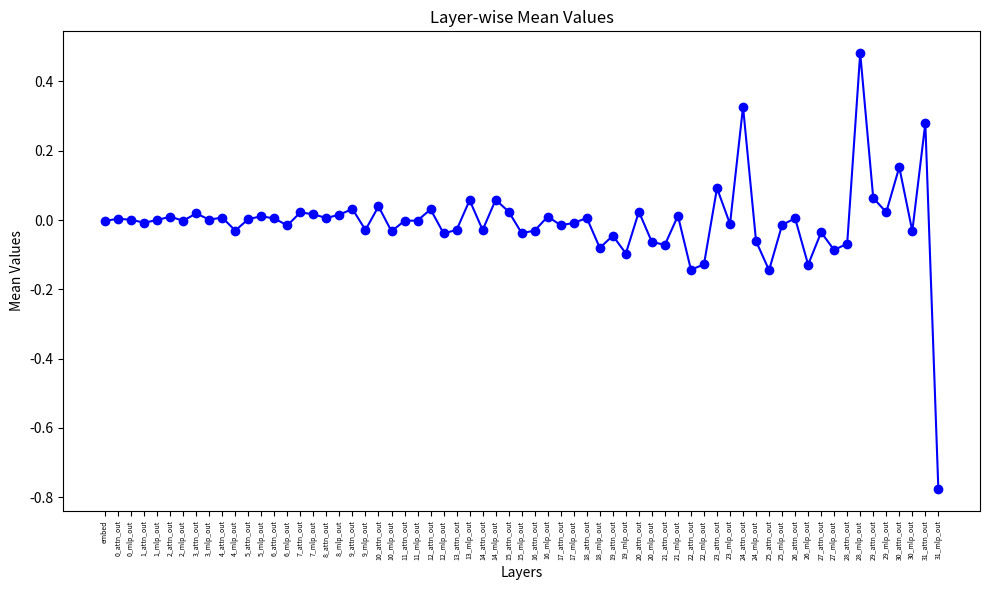

Source code (Python):
import matplotlib.pyplot as plt

# 定义层名列表
# gpt2small
# layer_names = [
#     'embed', 'pos_embed', '0_attn_out', '0_mlp_out', '1_attn_out', '1_mlp_out', '2_attn_out',
#     '2_mlp_out', '3_attn_out', '3_mlp_out', '4_attn_out', '4_mlp_out', '5_attn_out', '5_mlp_out',
#     '6_attn_out', '6_mlp_out', '7_attn_out', '7_mlp_out', '8_attn_out', '8_mlp_out', '9_attn_out',
#     '9_mlp_out', '10_attn_out', '10_mlp_out', '11_attn_out', '11_mlp_out'
# ]
# gemma
# layer_names = ['embed', '0_attn_out', '0_mlp_out', '1_attn_out', '1_mlp_out', '2_attn_out', '2_mlp_out', '3_attn_out', '3_mlp_out', '4_attn_out', '4_mlp_out', '5_attn_out', '5_mlp_out', '6_attn_out', '6_mlp_out', '7_attn_out', '7_mlp_out', '8_attn_out', '8_mlp_out', '9_attn_out', '9_mlp_out', '10_attn_out', '10_mlp_out', '11_attn_out', '11_mlp_out', '12_attn_out', '12_mlp_out', '13_attn_out', '13_mlp_out', '14_attn_out', '14_mlp_out', '15_attn_out', '15_mlp_out', '16_attn_out', '16_mlp_out', '17_attn_out', '17_mlp_out', '18_attn_out', '18_mlp_out', '19_attn_out', '19_mlp_out', '20_attn_out', '20_mlp_out', '21_attn_out', '21_mlp_out', '22_attn_out', '22_mlp_out', '23_attn_out', '23_mlp_out', '24_attn_out', '24_mlp_out', '25_attn_out', '25_mlp_out']
# llama
layer_names = ['embed', '0_attn_out', '0_mlp_out', '1_attn_out', '1_mlp_out', '2_attn_out', '2_mlp_out', '3_attn_out', '3_mlp_out', '4_attn_out', '4_mlp_out', '5_attn_out', '5_mlp_out', '6_attn_out', '6_mlp_out', '7_attn_out', '7_mlp_out', '8_attn_out', '8_mlp_out', '9_attn_out', '9_mlp_out', '10_attn_out', '10_mlp_out', '11_attn_out', '11_mlp_out', '12_attn_out', '12_mlp_out', '13_attn_out', '13_mlp_out', '14_attn_out', '14_mlp_out', '15_attn_out', '15_mlp_out', '16_attn_out', '16_mlp_out', '17_attn_out', '17_mlp_out', '18_attn_out', '18_mlp_out', '19_attn_out', '19_mlp_out', '20_attn_out', '20_mlp_out', '21_attn_out', '21_mlp_out', '22_attn_out', '22_mlp_out', '23_attn_out', '23_mlp_out', '24_attn_out', '24_mlp_out', '25_attn_out', '25_mlp_out', '26_attn_out', '26_mlp_out', '27_attn_out', '27_mlp_out', '28_attn_out', '28_mlp_out', '29_attn_out', '29_mlp_out', '30_attn_out', '30_mlp_out', '31_attn_out', '31_mlp_out']
# 定义层数与均值的对应关系
# gpt2small
# mean_values = {
#     21: 18.9010, 25: 13.3663, 23: 12.1610, 24: 11.6002, 22: 11.2184, 26: 10.6317, 18: 10.3195,
#     17: 8.2493, 3: 5.7989, 15: 4.9859, 1: 4.5622, 19: 4.5433, 4: 3.1430, 20: 2.5644, 13: 1.8410,
#     10: 0.7496, 2: 0.1921, 7: -0.0264, 9: -0.2156, 14: -0.4194, 12: -0.4898, 16: -0.7991,
#     5: -1.7438, 6: -2.0449, 11: -2.3856, 8: -2.9650
# }
# gemma
# mean_values = {
#     1: 25.3195, 52: 23.2182, 53: 9.1238, 46: 8.6991, 43: 4.9787, 31: 4.5153, 40: 3.6004, 35: 3.5537,
#     45: 3.4703, 23: 3.2596, 19: 2.5923, 17: 2.5518, 13: 2.4228, 36: 2.2210, 21: 2.1125, 6: 1.9042,
#     8: 1.4933, 10: 1.4628, 33: 1.3025, 32: 1.0389, 41: 0.8889, 37: 0.3835, 20: 0.3789, 44: 0.0989,
#     14: 0.0702, 11: -0.1391, 30: -0.1882, 15: -0.4305, 25: -0.5732, 22: -0.6973, 42: -1.1843, 16: -1.3537,
#     38: -1.8478, 26: -2.4148, 27: -2.6962, 7: -2.7247, 18: -2.8744, 50: -3.0130, 24: -3.2088, 9: -3.5173,
#     12: -3.6054, 34: -3.6410, 48: -4.2684, 29: -4.4307, 5: -4.4369, 49: -4.7235, 28: -4.8561, 3: -5.4808,
#     2: -9.4953, 4: -10.4932, 39: -12.9383, 51: -13.2821, 47: -16.9595
# }
# llama
mean_values = { 
   59: 0.4819, 50: 0.3270, 64: 0.2794, 62: 0.1527, 48: 0.0921, 60: 0.0638, 31: 0.0585, 
   29: 0.0573, 22: 0.0396, 20: 0.0320, 26: 0.0309, 32: 0.0244, 42: 0.0242, 61: 0.0227, 
   16: 0.0222, 8: 0.0192, 17: 0.0167, 19: 0.0157, 45: 0.0125, 13: 0.0110, 35: 0.0101, 
   6: 0.0098, 10: 0.0073, 38: 0.0059, 18: 0.0059, 54: 0.0050, 14: 0.0046, 2: 0.0039, 
   12: 0.0027, 9: 0.0012, 3: 0.0008, 5: 0.0001, 25: -0.0013, 7: -0.0019, 24: -0.0023, 
   1: -0.0025, 4: -0.0075, 37: -0.0082, 49: -0.0113, 53: -0.0139, 36: -0.0149, 15: -0.0154, 
   28: -0.0285, 30: -0.0286, 21: -0.0287, 11: -0.0303, 34: -0.0304, 63: -0.0319, 23: -0.0324, 
   56: -0.0353, 33: -0.0377, 27: -0.0383, 40: -0.0450, 51: -0.0611, 43: -0.0635, 58: -0.0678, 
   44: -0.0713, 39: -0.0803, 57: -0.0866, 41: -0.0965, 47: -0.1278, 55: -0.1288, 46: -0.1435, 
   52: -0.1448, 65: -0.7757
}

# 将均值字典中的索引值减 1 以便与 layer_names 列表对齐（因为字典的索引是从 1 开始的）
adjusted_mean_values = {i-1: mean_values[i] for i in mean_values}

# 根据调整后的层数索引重新排序均值
sorted_layer_indexes = sorted(adjusted_mean_values.keys())
sorted_mean_values = [adjusted_mean_values[i] for i in sorted_layer_indexes]

# 绘制折线图
plt.figure(figsize=(10, 6))
plt.plot(range(len(sorted_mean_values)), sorted_mean_values, marker='o', linestyle='-', color='b')

# 设置 x 轴为层名
plt.xticks(range(len(sorted_mean_values)), [layer_names[i] for i in sorted_layer_indexes], rotation=90, fontsize=5)

# 设置图表标题和轴标签
plt.title('Layer-wise Mean Values')
plt.xlabel('Layers')
plt.ylabel('Mean Values')
plt.savefig('layer_attribution_llama.pdf')
# 显示图表
plt.tight_layout()
plt.show()
